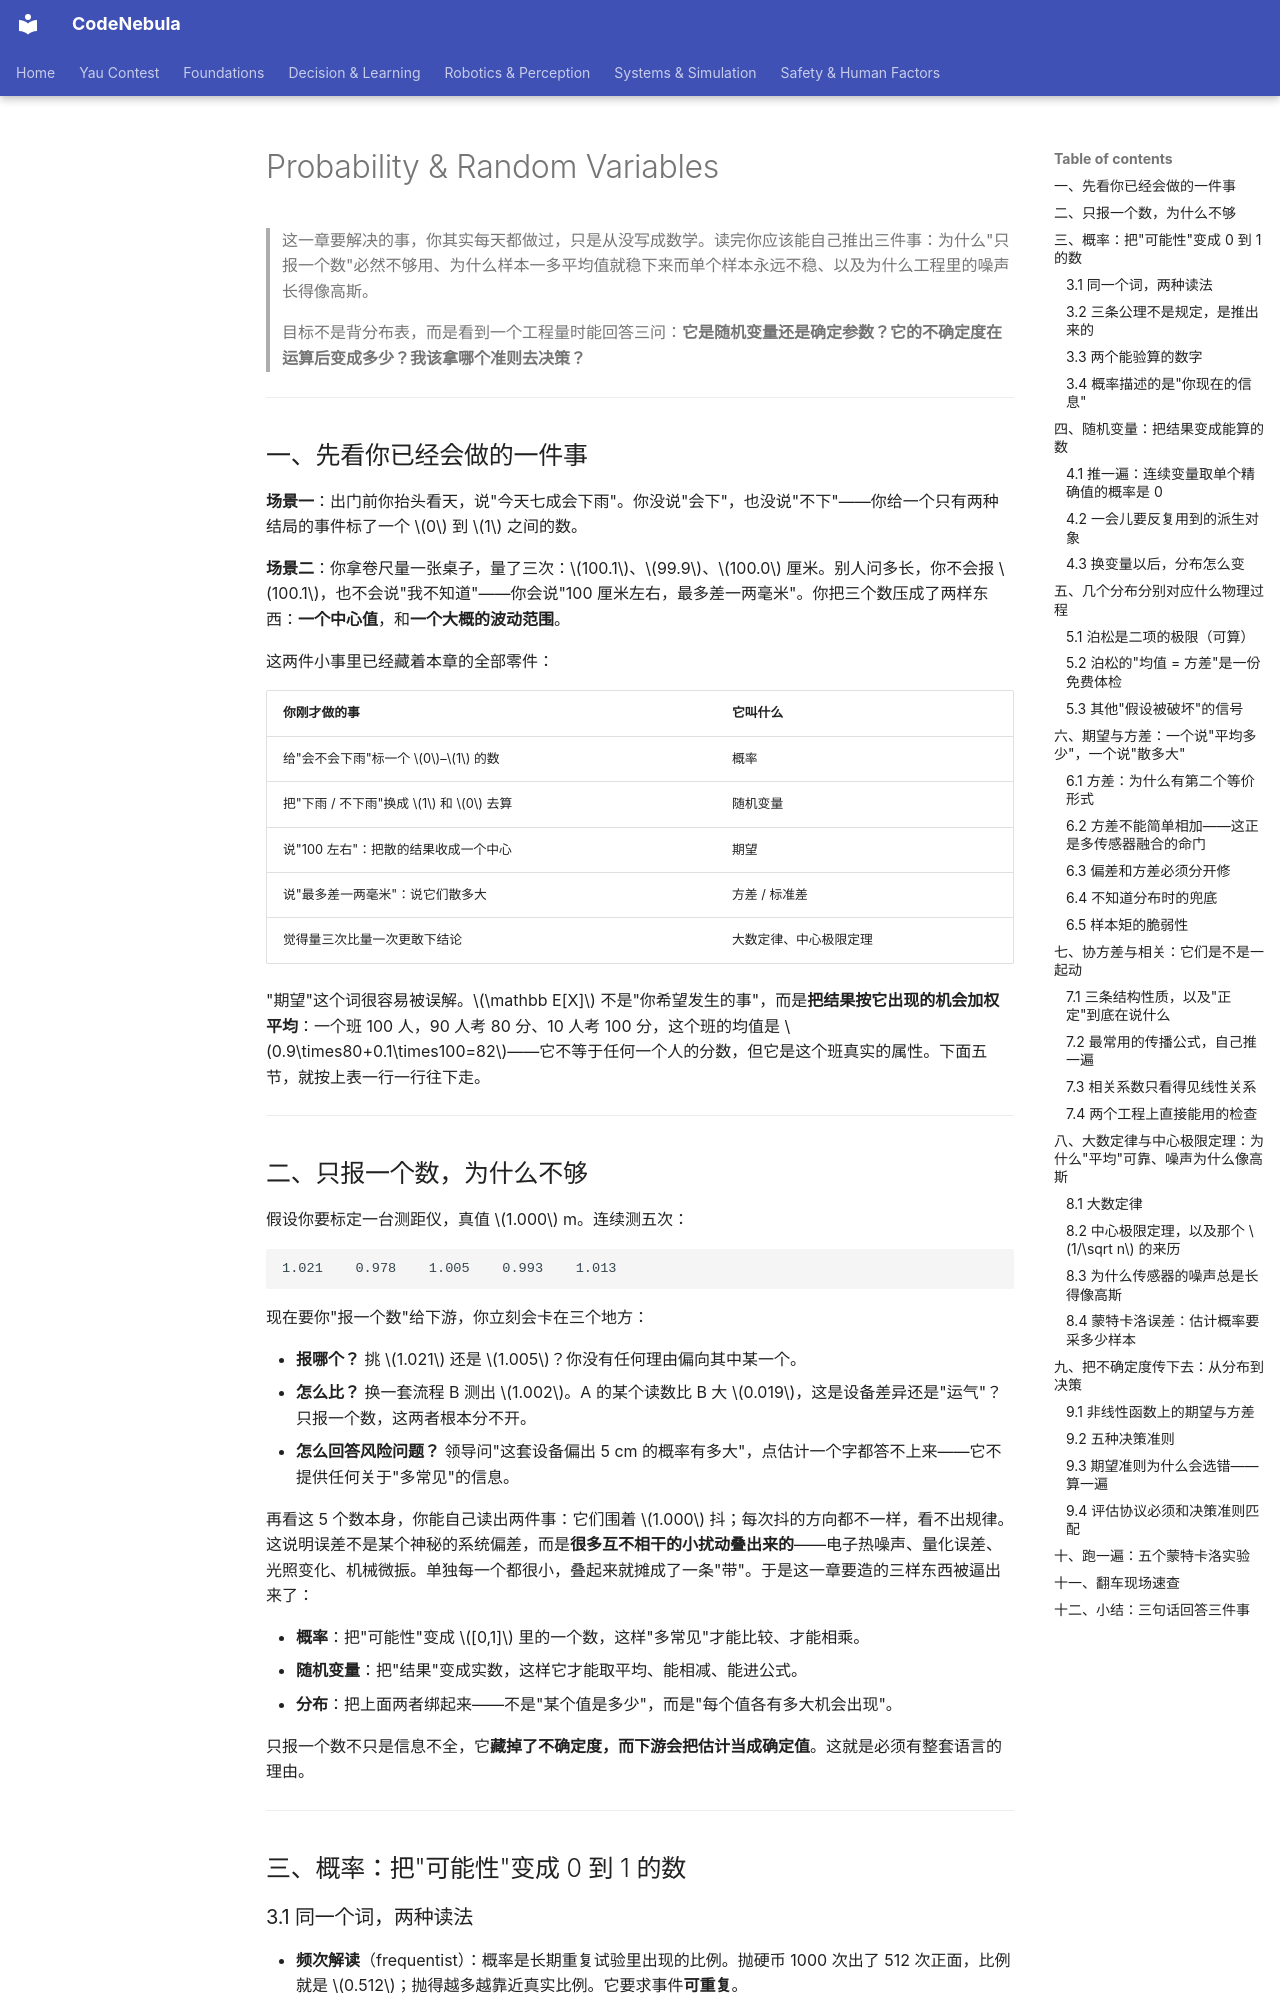

repository: Raymond-223/CodeNebula-mkdocs · page: foundations/mathematics/03-probability-random-variables/index.html · generator: mkdocs

# Probability & Random Variables

> 这一章要解决的事，你其实每天都做过，只是从没写成数学。读完你应该能自己推出三件事：为什么"只报一个数"必然不够用、为什么样本一多平均值就稳下来而单个样本永远不稳、以及为什么工程里的噪声长得像高斯。
>
> 目标不是背分布表，而是看到一个工程量时能回答三问：**它是随机变量还是确定参数？它的不确定度在运算后变成多少？我该拿哪个准则去决策？**

---

## 一、先看你已经会做的一件事

**场景一**：出门前你抬头看天，说"今天七成会下雨"。你没说"会下"，也没说"不下"——你给一个只有两种结局的事件标了一个 $0$ 到 $1$ 之间的数。

**场景二**：你拿卷尺量一张桌子，量了三次：$100.1$、$99.9$、$100.0$ 厘米。别人问多长，你不会报 $100.1$，也不会说"我不知道"——你会说"100 厘米左右，最多差一两毫米"。你把三个数压成了两样东西：**一个中心值**，和**一个大概的波动范围**。

这两件小事里已经藏着本章的全部零件：

| 你刚才做的事 | 它叫什么 |
|---|---|
| 给"会不会下雨"标一个 $0$–$1$ 的数 | 概率 |
| 把"下雨 / 不下雨"换成 $1$ 和 $0$ 去算 | 随机变量 |
| 说"100 左右"：把散的结果收成一个中心 | 期望 |
| 说"最多差一两毫米"：说它们散多大 | 方差 / 标准差 |
| 觉得量三次比量一次更敢下结论 | 大数定律、中心极限定理 |

"期望"这个词很容易被误解。$\mathbb E[X]$ 不是"你希望发生的事"，而是**把结果按它出现的机会加权平均**：一个班 100 人，90 人考 80 分、10 人考 100 分，这个班的均值是 $0.9\times80+0.1\times100=82$——它不等于任何一个人的分数，但它是这个班真实的属性。下面五节，就按上表一行一行往下走。

---

## 二、只报一个数，为什么不够

假设你要标定一台测距仪，真值 $1.000$ m。连续测五次：

```
1.021    0.978    1.005    0.993    1.013
```

现在要你"报一个数"给下游，你立刻会卡在三个地方：

- **报哪个？** 挑 $1.021$ 还是 $1.005$？你没有任何理由偏向其中某一个。
- **怎么比？** 换一套流程 B 测出 $1.002$。A 的某个读数比 B 大 $0.019$，这是设备差异还是"运气"？只报一个数，这两者根本分不开。
- **怎么回答风险问题？** 领导问"这套设备偏出 5 cm 的概率有多大"，点估计一个字都答不上来——它不提供任何关于"多常见"的信息。

再看这 5 个数本身，你能自己读出两件事：它们围着 $1.000$ 抖；每次抖的方向都不一样，看不出规律。这说明误差不是某个神秘的系统偏差，而是**很多互不相干的小扰动叠出来的**——电子热噪声、量化误差、光照变化、机械微振。单独每一个都很小，叠起来就摊成了一条"带"。于是这一章要造的三样东西被逼出来了：

- **概率**：把"可能性"变成 $[0,1]$ 里的一个数，这样"多常见"才能比较、才能相乘。
- **随机变量**：把"结果"变成实数，这样它才能取平均、能相减、能进公式。
- **分布**：把上面两者绑起来——不是"某个值是多少"，而是"每个值各有多大机会出现"。

只报一个数不只是信息不全，它**藏掉了不确定度，而下游会把估计当成确定值**。这就是必须有整套语言的理由。

---

## 三、概率：把"可能性"变成 0 到 1 的数

### 3.1 同一个词，两种读法

- **频次解读**（frequentist）：概率是长期重复试验里出现的比例。抛硬币 1000 次出了 512 次正面，比例就是 $0.512$；抛得越多越靠近真实比例。它要求事件**可重复**。
- **贝叶斯解读**（Bayesian）：概率是你对一个命题的信念程度，允许给一次性事件赋值——"这台机器人已经标定好的概率是 $0.9$"，而这台机器只标定过一次，没有"大量重复"可谈。

工程上两者不吵架，只是分工不同：传感器噪声有历史数据、可重复 → 频次；未知参数、故障状态没有重复试验 → 贝叶斯。选错的后果很具体：对"参数真值"画**置信区间**（真值固定、区间随机）和对"参数取值"画**可信区间**（参数随机、区间固定），数字上几乎一样，含义正好反过来。
